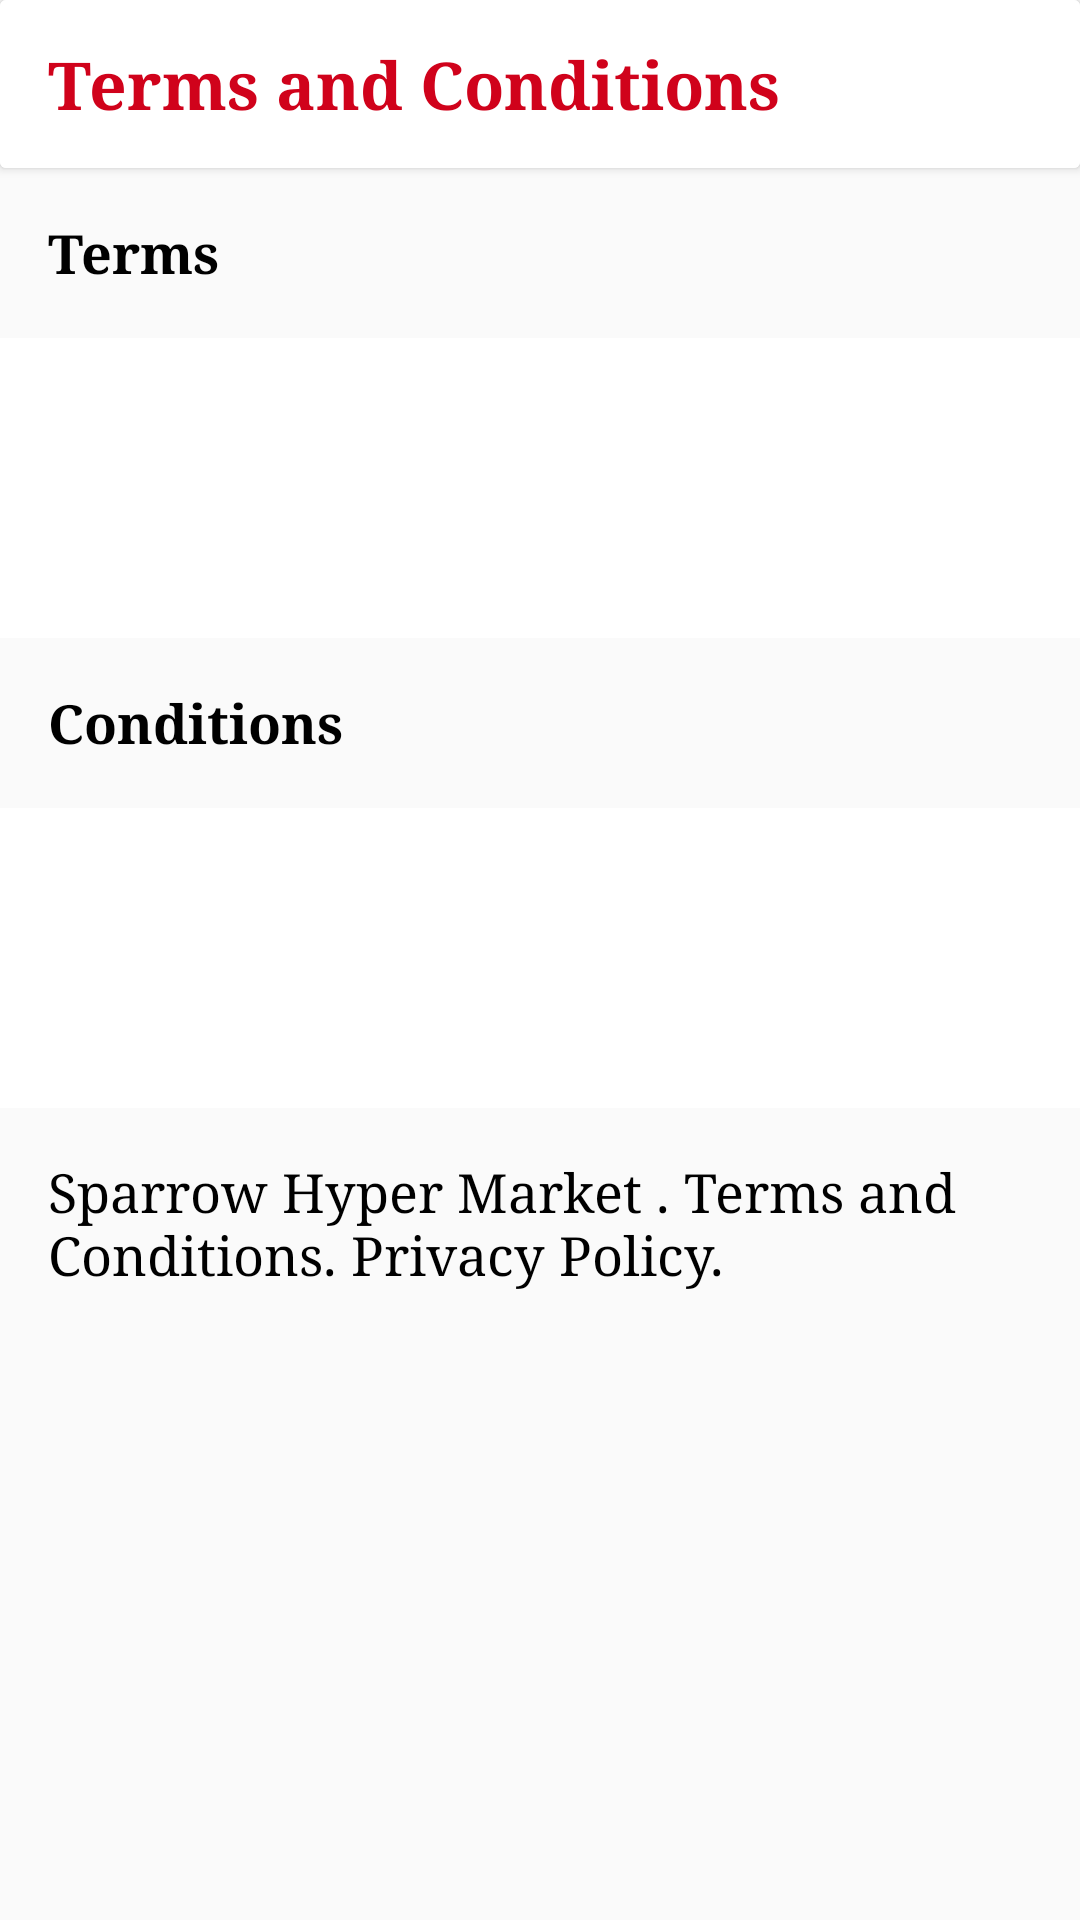

This screen was rendered from an Android layout file. Write that file and the resources it references.
<!-- AndroidManifest.xml: application theme AppTheme -->
<!-- res/layout/terms__conditions.xml -->
<?xml version="1.0" encoding="utf-8"?>
<androidx.constraintlayout.widget.ConstraintLayout xmlns:android="http://schemas.android.com/apk/res/android"
    xmlns:app="http://schemas.android.com/apk/res-auto"
    xmlns:tools="http://schemas.android.com/tools"
    android:layout_width="match_parent"
    android:layout_height="match_parent"
    android:background="@color/light_gray"
    tools:context=".activitiespage.Terms_Conditions">

    <androidx.cardview.widget.CardView
        android:id="@+id/cardView30"
        android:layout_width="0dp"
        android:layout_height="wrap_content"
        app:layout_constraintEnd_toEndOf="parent"
        app:layout_constraintStart_toStartOf="parent"
        app:layout_constraintTop_toTopOf="parent">

        <androidx.appcompat.widget.Toolbar
            android:id="@+id/terms_toolbar"
            android:layout_width="match_parent"
            android:layout_height="wrap_content"
            android:background="?attr/colorPrimary"
            android:backgroundTint="@color/white"
            android:minHeight="?attr/actionBarSize"
            android:theme="?attr/actionBarTheme">

            <TextView
                android:layout_width="match_parent"
                android:layout_height="match_parent"
                android:fontFamily="serif"
                android:text="Terms and Conditions"
                android:textAppearance="@style/TextAppearance.AppCompat.Large"
                android:textColor="@color/colorPrimaryDark"
                android:textStyle="bold" />

        </androidx.appcompat.widget.Toolbar>
    </androidx.cardview.widget.CardView>

    <TextView
        android:id="@+id/textView108"
        android:layout_width="0dp"
        android:layout_height="wrap_content"
        android:layout_marginStart="16dp"
        android:layout_marginTop="16dp"
        android:layout_marginEnd="16dp"
        android:fontFamily="serif"
        android:text="Terms"
        android:textAppearance="@style/TextAppearance.AppCompat.Medium"
        android:textColor="@color/block"
        android:textStyle="bold"
        app:layout_constraintEnd_toEndOf="parent"
        app:layout_constraintStart_toStartOf="parent"
        app:layout_constraintTop_toBottomOf="@+id/cardView30" />

    <androidx.constraintlayout.widget.ConstraintLayout
        android:id="@+id/constraintLayout9"
        android:layout_width="0dp"
        android:layout_height="100dp"
        android:layout_marginTop="16dp"
        android:background="@color/white"
        app:layout_constraintEnd_toEndOf="parent"
        app:layout_constraintStart_toStartOf="parent"
        app:layout_constraintTop_toBottomOf="@+id/textView108">

    </androidx.constraintlayout.widget.ConstraintLayout>

    <TextView
        android:id="@+id/textView109"
        android:layout_width="0dp"
        android:layout_height="wrap_content"
        android:layout_marginStart="16dp"
        android:layout_marginTop="16dp"
        android:layout_marginEnd="16dp"
        android:fontFamily="serif"
        android:text="Conditions"
        android:textAppearance="@style/TextAppearance.AppCompat.Medium"
        android:textColor="@color/block"
        android:textStyle="bold"
        app:layout_constraintEnd_toEndOf="parent"
        app:layout_constraintStart_toStartOf="parent"
        app:layout_constraintTop_toBottomOf="@+id/constraintLayout9" />

    <androidx.constraintlayout.widget.ConstraintLayout
        android:id="@+id/constraintLayout10"
        android:layout_width="0dp"
        android:layout_height="100dp"
        android:layout_marginTop="16dp"
        android:background="@color/white"
        app:layout_constraintEnd_toEndOf="parent"
        app:layout_constraintStart_toStartOf="parent"
        app:layout_constraintTop_toBottomOf="@+id/textView109">

    </androidx.constraintlayout.widget.ConstraintLayout>

    <TextView
        android:id="@+id/textView110"
        android:layout_width="0dp"
        android:layout_height="wrap_content"
        android:layout_marginStart="16dp"
        android:layout_marginTop="16dp"
        android:layout_marginEnd="16dp"
        android:fontFamily="serif"
        android:text="Sparrow Hyper Market . Terms and Conditions. Privacy Policy."
        android:textAppearance="@style/TextAppearance.AppCompat.Medium"
        android:textColor="@color/block"
        app:layout_constraintEnd_toEndOf="parent"
        app:layout_constraintStart_toStartOf="parent"
        app:layout_constraintTop_toBottomOf="@+id/constraintLayout10" />
</androidx.constraintlayout.widget.ConstraintLayout>
<!-- resources referenced by this layout -->
<resources>
  <color name="block">#000000</color>
  <color name="colorPrimaryDark">#D0021B</color>
  <color name="white">#ffffff</color>
  <style name="AppTheme" parent="Theme.AppCompat.Light.DarkActionBar">
          
          <item name="colorPrimary">@color/colorPrimary</item>
          <item name="colorPrimaryDark">@color/colorPrimaryDark</item>
          <item name="colorAccent">@color/colorAccent</item>
      </style>
  <color name="colorPrimary">#D0021B</color>
  <color name="colorAccent">#D0021B</color>
</resources>
